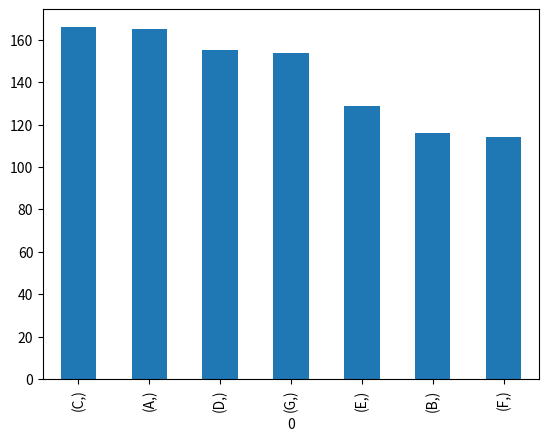

Write the Python code that produced this figure.
# -*- coding: utf-8 -*-
"""
Created on Wed Oct 19 08:20:14 2022

[redacted]
"""

import numpy as np
import pandas as pd
import matplotlib.pyplot as plt 

nombres = np.array((
    ['A',True],
    ['B',False],
    ['C',True],
    ['D',True],
    ['E',False],
    ['F',False],
    ['G',True]
    ))
# https://numpy.org/doc/stable/reference/random/generated/numpy.random.choice.html

def the_chosen_one(nombres, tipo = "k", valor = 1.05, imp_datos = True):
    """
    

    Parameters
    ----------
    nombres : np.array
        An array containing participant names and whether there must be a "consideration".
        Consideration must be entry as True of Flase statements.
    
    tipo: str with two posible values {"k", "ptj_v"}
        -k can be interpreted as how many times the probability of beeing chosen increments compared with 
            a fare lotery.
        -ptj_v is the advantage (in %) that someone with "some consideration" has over someone without "consideration"
        
        k : int or float, optional
            k is the constant that adds "consideration" to the selected participants
                If  k>=0 and k<1       --> Negative "consideration" is given to selected participants.
                If k=1                 --> No "consideration" is given to selected participants.
                If k>1 and k<=N/(N-Ns) --> Positive "consideration" is given.
            
            Where k has the following constraint:
                k>=0 and k<=N/(N-Ns)
        
        ptj_v : float, optional
            ptj_v  is the advantage that selected participants have over non selected participants.
            ptj_v = (p_v/p_s)-1
            
            In this case:
                pv = ps*(1+ptj_v)
            and ps comes from:
                ps*Ns + pv*Nv*(1+ptj_v) = 1
                ps = 1/(Ns+Nv*(1+ptj_v))
            
            Where ptj_v has the following contraint:
                -1 <= ptj_v <= (1/(ps*Nv)-1) = (1/((1/(Ns+Nv*(1+ptj_v)))*Ns)-1)
    
    valor: float
        The value related to the "tipo" parameter.
   imp_datos: bool, optional
       Set to True to print information about the process.
       
    Computation
        N = Nv + Ns   --> Where N is the number of participants, 
                          Nv is the number of participants with "some consideration"
                          and Ns are the number of participants without "some consideration".
       
        p = 1/N       --> Is the probaility that each participant is picked if no "consideration"
                          was taken into account.
                          
        pv = p*k      --> Is the probability that each participant with "consideration" is picked.
       
       Thus, it has to be the case that:
           
           pv*Nv + (1-pv*Nv) = 1  --> Where pv*Nv is the probability that someone with "consiederation" is picked
                                      and  (1-pv*Nv) is the probability that some one without "consideration" is picked.
       
        This results in the following expression:
            
        ps = (1-pv*Nv)/Ns --> Where ps is the probability that someone without "consideration" is picked.
        
        In order for the second axiom of probabilities to hold (sum(p)=1). It must be the case that:
        
        0 <= pv*Nv <= 1
        0 <= (1/N)*k*(N-Ns) <= 1
        0 <= k <= N/(N-Ns)
            
    Returns 
    -------
    the_chosen_one: "Name of the chosen one"

    """
    
    
    if nombres.shape[1]!=2:
        raise ValueError(f"Array shape must be (N,2), where N is the number of participants. {nombres.shape} was given")

    participantes = pd.DataFrame(nombres, columns = ['Nombre','Ventaja'])
    
    datos_unicos = np.sort(participantes['Ventaja'].unique())
    
    if  participantes['Ventaja'].nunique()>2 :
        raise Exception(f"Two unique values expected as considerarion. {participantes['Ventaja'].unique()} were given.")
    
    valores_posibles = np.array(("True", "False"))
    if participantes['Ventaja'].nunique()==2 and any([datos_unicos[i]!=np.sort(valores_posibles)[i] for i in range(len(valores_posibles))]):
        raise Exception(f'The values for "consideration" must be True or False. {datos_unicos} was given.')
    elif participantes['Ventaja'].nunique()==1 and participantes['Ventaja'].unique()[0] not in ["True", "False"]:
        raise Exception(f'The values for "consideration" must be True or False. {datos_unicos} was given.')
    
    
    if len(datos_unicos)==1:
        print("The process was excuted with only one category")
        the_chosen_one = np.random.choice(
            a = participantes['Nombre'].values
            )
        return the_chosen_one
    n = participantes['Nombre'].nunique()
    n_s = len(participantes[participantes['Ventaja']=='False'])
    n_v = len(participantes[participantes['Ventaja']=='True'])
    
    if n != len(participantes):
        raise Exception(f"There are {n} unique participants. However, {len(participantes)} were given.")
    
    if tipo not in ['k','ptj_v']:
        raise Exception(f'tipo takes no value "{tipo}". Allowed values are ["k","ptj_v"]')
    
        
    if tipo == 'k':
        if (valor<0) or ( valor>(n/(n-n_s)) ):
            raise Exception(f"k is expected to have values between 0 and {n/(n-n_s)} (N/(N-Ns)). {valor} was given")
    if tipo == 'ptj_v':
        if (valor<-1) or (valor>(1/((1/(n_s+n_v*(1+valor)))*n_s)-1)):
            raise Exception(f"ptj_v is expected to have values between -1 and {(1/((1/(n_s+n_v*(1+valor)))*n_s)-1)} ((1/((1/(Ns+Nv*(1+ptj_v)))*Ns)-1)). {valor} was given")

    if tipo == 'k':
        p_v = valor/n            
        p_s = (1-n_v*p_v)/n_s
    else:
        p_s = 1/(n_s+n_v*(1+valor))
        p_v = p_s*(1+valor)
    
    participantes['W'] = np.nan
    participantes.loc[participantes['Ventaja']=='True','W'] = p_v
    participantes.loc[participantes['Ventaja']=='False','W'] = p_s
    
    the_chosen_one = np.random.choice(
        a = participantes['Nombre'].values, 
        p =  participantes['W'].values
        )
    
    
    if  tipo == 'k' and valor == n/(n-n_s):
        print('Only the participants with "some consideration" where considered in this process.')
    elif tipo == 'k':
        print(f"The process was executed with k={valor} which is equivalent to {(p_v/p_s-1)*100}% as advange to selected participants")
    elif tipo=='ptj_v' and valor == n_s/(n-n_s):
        print('Only the participants with "some consideration" where considered in this process.')
    elif tipo=='ptj_v':
        print(f"The process was executed with ptj_v={valor}")
            
        
    return the_chosen_one 



def lunch_list(nombres, tipo = "k", valor = 1.05, imp_datos = True):
    
    los_nombres = nombres.copy()
    la_lista = []
    for ene in range(nombres.shape[0]):
        
        df_nombres = pd.DataFrame(los_nombres, columns = ['Nombre','Ventaja'])
        el_elegido = the_chosen_one(df_nombres.values, tipo = tipo, valor = valor, imp_datos=imp_datos)
        la_lista.append(el_elegido)
        df_nombres = df_nombres[df_nombres['Nombre']!=el_elegido]
        los_nombres = df_nombres.values
    return la_lista
        
valor = 0.5
tipo = 'ptj_v'
imp_datos = True

save_r = []
for c in range(1,1_000):
    result = the_chosen_one(nombres, tipo = tipo , valor = valor)
    save_r.append(result)

df_r = pd.DataFrame(save_r)

df_r.value_counts().plot(kind='bar')

lunch_list(nombres, tipo = tipo , valor = valor)

